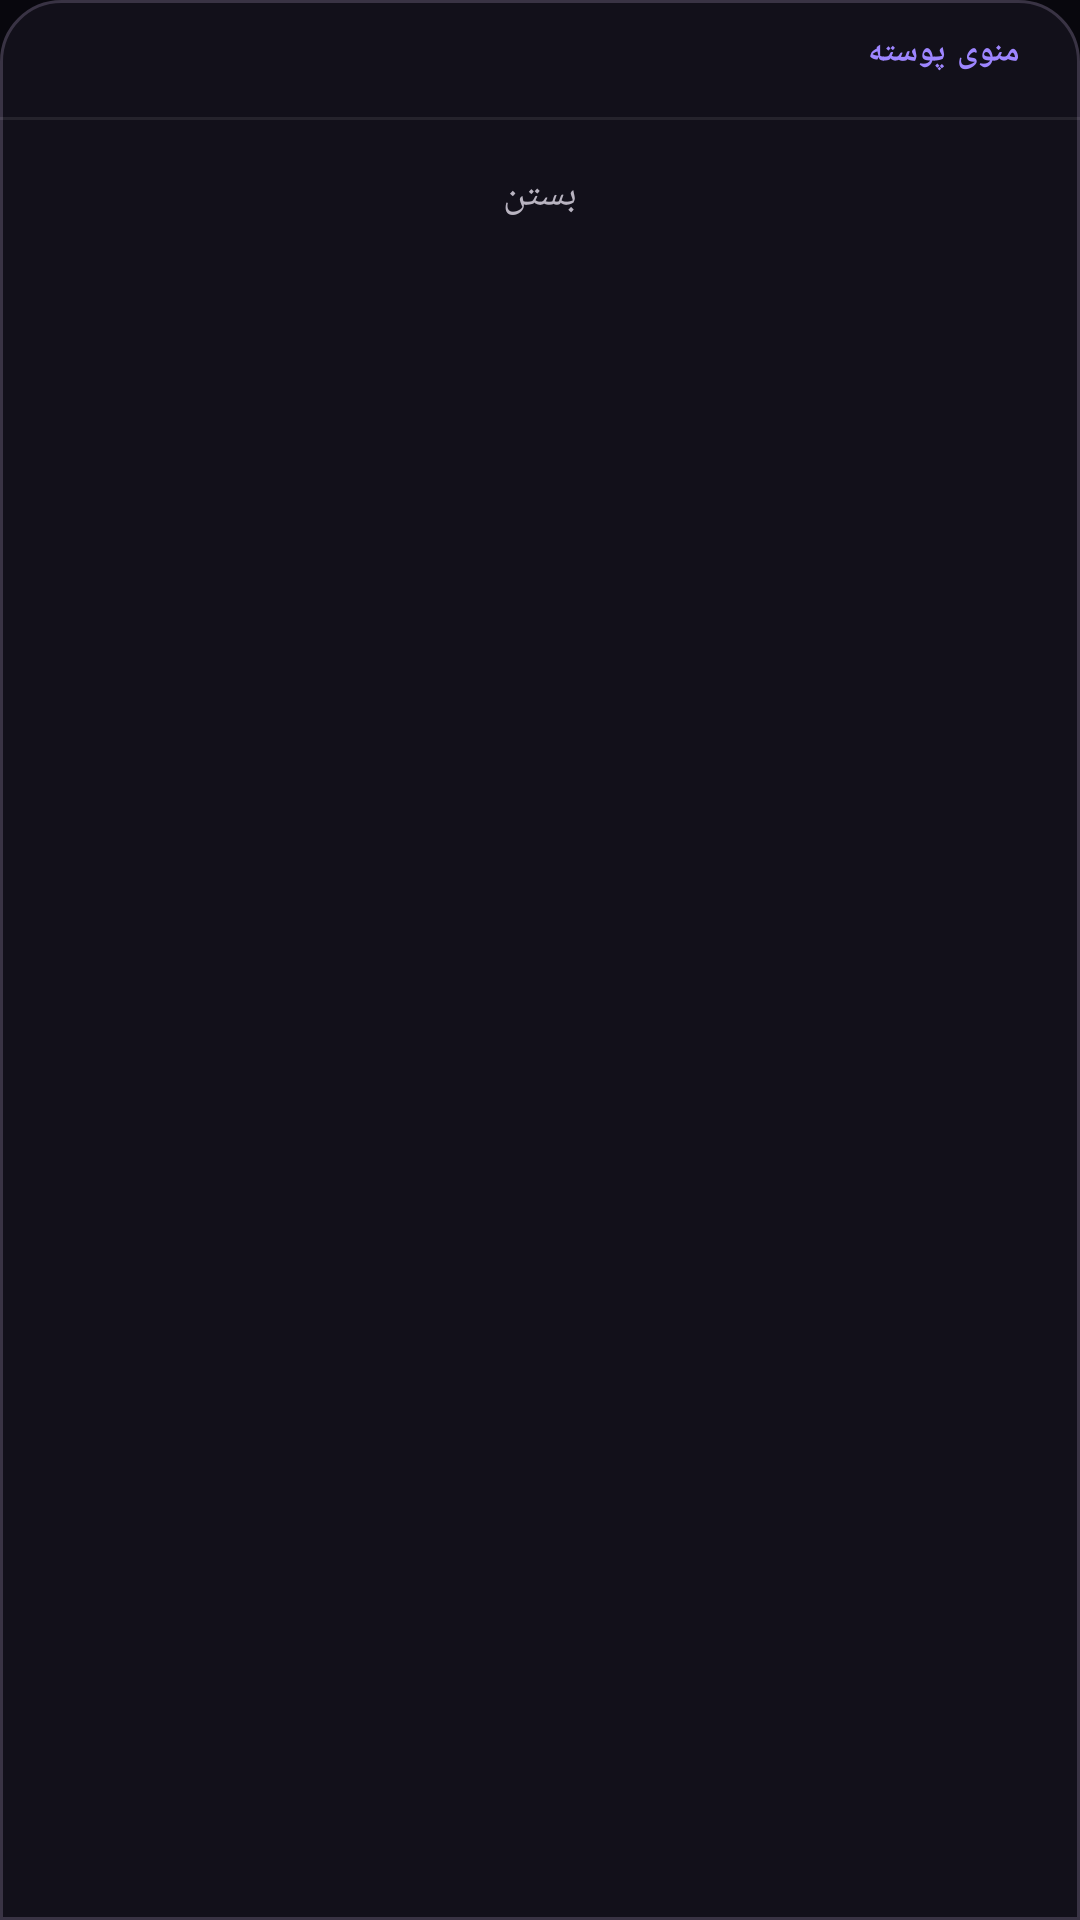

Layout XML and referenced resources for this Android screen:
<!-- AndroidManifest.xml: application theme Theme.SaliX.Splash -->
<!-- res/layout/dialog_menu.xml -->
<?xml version="1.0" encoding="utf-8"?>
<LinearLayout xmlns:android="http://schemas.android.com/apk/res/android"
    android:layout_width="match_parent"
    android:layout_height="wrap_content"
    android:orientation="vertical"
    android:background="@drawable/sheet_bg"
    android:layoutDirection="rtl"
    android:paddingTop="10dp"
    android:paddingBottom="10dp">

    <TextView
        android:layout_width="match_parent"
        android:layout_height="wrap_content"
        android:paddingStart="20dp"
        android:paddingEnd="20dp"
        android:paddingBottom="8dp"
        android:text="@string/menu_title"
        android:textColor="@color/purple_light"
        android:textSize="11sp"
        android:textStyle="bold"
        android:letterSpacing="0.08" />

    <LinearLayout
        android:id="@+id/menuRows"
        android:layout_width="match_parent"
        android:layout_height="wrap_content"
        android:orientation="vertical" />

    <View
        android:layout_width="match_parent"
        android:layout_height="1dp"
        android:layout_marginTop="6dp"
        android:background="#14FFFFFF" />

    <TextView
        android:id="@+id/menuCancel"
        android:layout_width="match_parent"
        android:layout_height="50dp"
        android:gravity="center"
        android:background="@drawable/menu_row_bg"
        android:clickable="true"
        android:focusable="true"
        android:text="@string/close"
        android:textColor="@color/dark_on_surface_variant"
        android:textSize="13sp" />
</LinearLayout>
<!-- resources referenced by this layout -->
<resources>
  <color name="dark_on_surface_variant">#B9B4C1</color>
  <color name="purple_light">#9E86FF</color>
  <!-- drawable menu_row_bg (drawable) -->
  <?xml version="1.0" encoding="utf-8"?>
  <ripple xmlns:android="http://schemas.android.com/apk/res/android"
      android:color="#26FFFFFF">
      <item android:id="@android:id/mask">
          <color android:color="#FFFFFFFF" />
      </item>
  </ripple>
  <!-- drawable sheet_bg (drawable) -->
  <?xml version="1.0" encoding="utf-8"?>
  <shape xmlns:android="http://schemas.android.com/apk/res/android"
      android:shape="rectangle">
      <solid android:color="@color/dark_surface" />
      <corners
          android:topLeftRadius="20dp"
          android:topRightRadius="20dp" />
      <stroke
          android:width="1dp"
          android:color="@color/dark_outline" />
  </shape>
  <string name="close">بستن</string>
  <string name="menu_title">منوی پوسته</string>
  <style name="Theme.SaliX.Splash" parent="Theme.SplashScreen">
          <item name="windowSplashScreenBackground">@color/splash_background</item>
          <item name="windowSplashScreenAnimatedIcon">@drawable/ic_splash_logo</item>
          <item name="postSplashScreenTheme">@style/Theme.SaliX</item>
          <item name="android:windowBackground">@color/splash_background</item>
          <item name="android:statusBarColor">@color/splash_background</item>
          <item name="android:navigationBarColor">@color/splash_background</item>
          <item name="android:windowLightStatusBar">false</item>
          <item name="android:windowLightNavigationBar" tools:targetApi="o_mr1">false</item>
      </style>
  <color name="dark_surface">#12101A</color>
  <color name="dark_outline">#393344</color>
  <color name="splash_background">#08070D</color>
  <style name="Theme.SaliX" parent="Theme.AppCompat.NoActionBar">
          <item name="android:windowBackground">@color/dark_background</item>
          <item name="android:statusBarColor">@color/dark_background</item>
          <item name="android:navigationBarColor">@color/dark_background</item>
          <item name="android:windowLightStatusBar">false</item>
          <item name="android:windowLightNavigationBar" tools:targetApi="o_mr1">false</item>
          <item name="android:colorAccent">@color/purple_primary</item>
          <item name="colorAccent">@color/purple_primary</item>
          <item name="android:colorPrimary">@color/purple_primary</item>
          <item name="android:colorControlActivated">@color/purple_primary</item>
          <item name="android:textColor">@color/dark_on_surface</item>
          <item name="android:textColorPrimary">@color/dark_on_surface</item>
          <item name="android:textColorSecondary">@color/dark_on_surface_variant</item>
      </style>
  <color name="dark_background">#08070D</color>
  <color name="purple_primary">#6C4BE0</color>
  <color name="dark_on_surface">#F8F6F1</color>
</resources>
